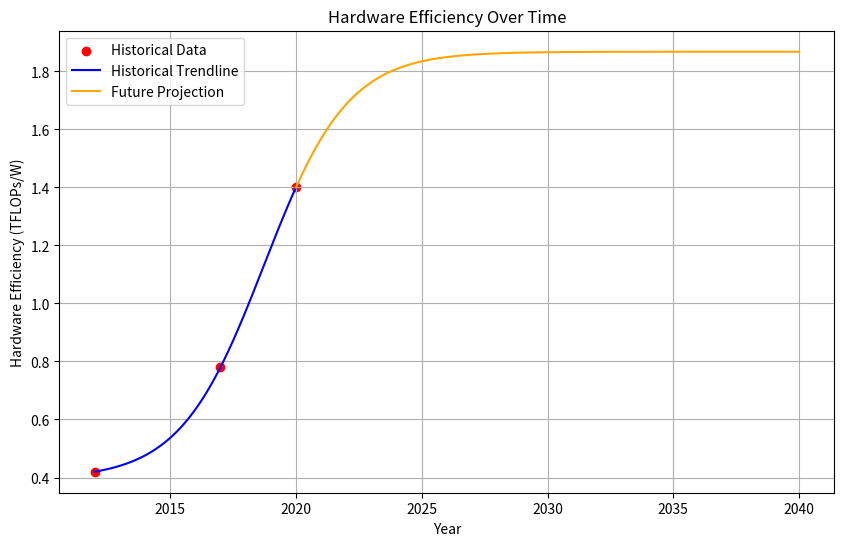

Recreate this plot in Python.
import numpy as np
import matplotlib.pyplot as plt
from scipy.optimize import curve_fit

# Data
years = np.array([2012, 2017, 2020])
flopw = np.array([0.42, 0.78, 1.4])

# Logistic regression function
def logistic(years, E_a0, alpha_a, beta_a, t0):
    return E_a0 / (1 + np.exp(-alpha_a * (years - t0))) + beta_a

# Perform regression with bounds and initial guesses
initial_guess = [1.5, 0.1, 0.2, 2015]  # [E_a0, alpha_a, beta_a, t0]
bounds = ([0, 0, 0, 2000], [10, 5, 5, 2100])  # Bounds for parameters
par, covariance = curve_fit(logistic, years, flopw, p0=initial_guess, bounds=bounds)

# Extract fitted parameters
E_a0, alpha_a, beta_a, t0 = par

# Historical fit
years_fit = np.linspace(min(years), max(years), 1000)
eff_fit = logistic(years_fit, E_a0, alpha_a, beta_a, t0)

# Projection for 20 years into the future
future_years = np.linspace(max(years), max(years) + 20, 1000)
future_eff_fit = logistic(future_years, E_a0, alpha_a, beta_a, t0)

# Plot
plt.figure(figsize=(10, 6))
plt.scatter(years, flopw, color='red', label='Historical Data')  # Historical data points
plt.plot(years_fit, eff_fit, color='blue', label='Historical Trendline')  # Historical trendline
plt.plot(future_years, future_eff_fit, color='orange', label='Future Projection')  # Future projection

# Add titles and labels
plt.title('Hardware Efficiency Over Time')
plt.xlabel('Year')
plt.ylabel('Hardware Efficiency (TFLOPs/W)')
plt.legend()
plt.grid(True)
plt.show()

# Print fitted coefficients
print(f"Fitted coefficients:\n E_a0 = {E_a0:.4f}, alpha_a = {alpha_a:.4f}, beta_a = {beta_a:.4f}, t0 = {t0:.4f}")

# Projection for the year 2024
projection_year = 2024
projected_efficiency = logistic(projection_year, E_a0, alpha_a, beta_a, t0)
print(f"Projected Hardware Efficiency in {projection_year}: {projected_efficiency:.4f} TFLOPs/W")
